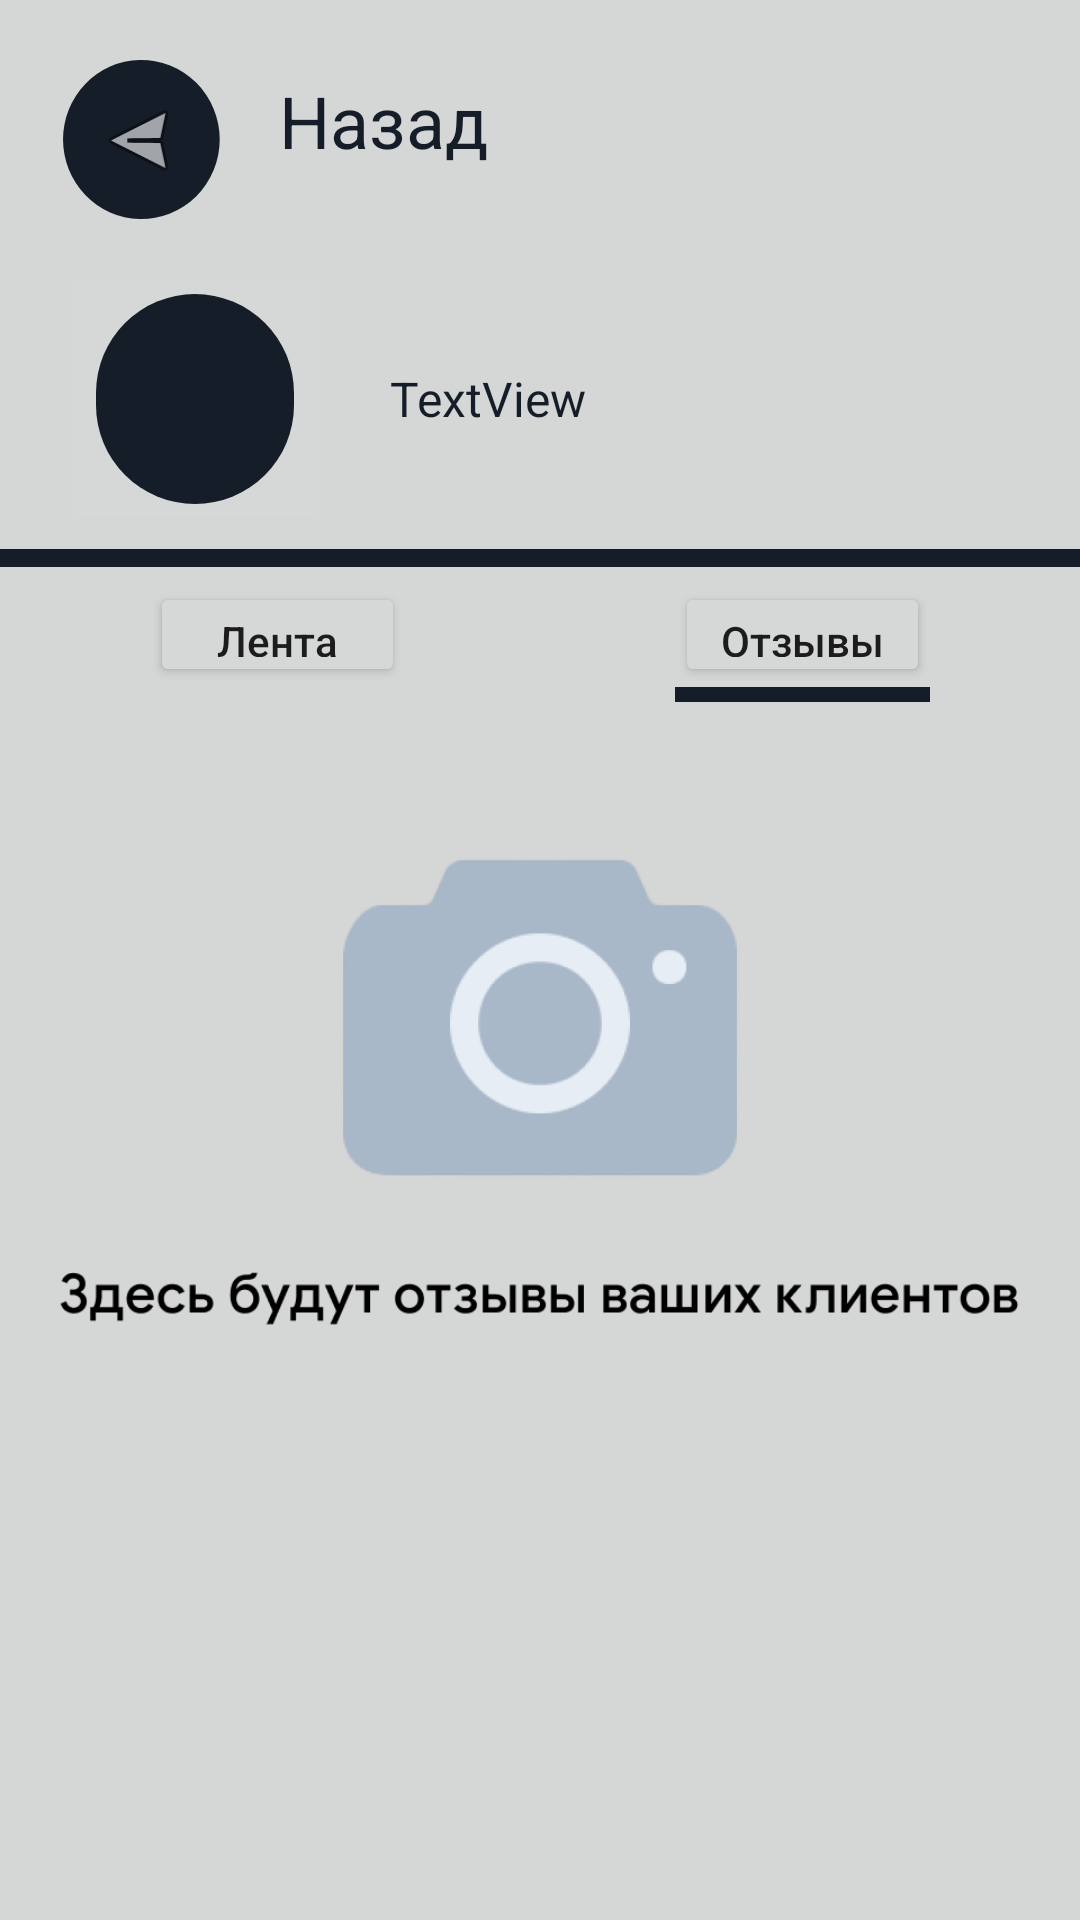

The Android layout XML behind this screen, and the referenced resources:
<!-- AndroidManifest.xml: application theme Theme.BestProject -->
<!-- res/layout/screen5.xml -->
<?xml version="1.0" encoding="utf-8"?>
<androidx.constraintlayout.widget.ConstraintLayout xmlns:android="http://schemas.android.com/apk/res/android"
    xmlns:app="http://schemas.android.com/apk/res-auto"
    xmlns:tools="http://schemas.android.com/tools"
    android:layout_width="match_parent"
    android:layout_height="match_parent"
    android:background="#FFD5D6D6">

    <androidx.appcompat.widget.Toolbar
        android:id="@+id/toolbar2"
        android:layout_width="85dp"
        android:layout_height="5dp"
        android:layout_marginEnd="50dp"
        android:background="#151D28"
        android:minHeight="?attr/actionBarSize"
        android:theme="?attr/actionBarTheme"
        app:layout_constraintEnd_toEndOf="parent"
        app:layout_constraintTop_toBottomOf="@+id/lenta" />

    <TextView
        android:id="@+id/textback"
        android:layout_width="75dp"
        android:layout_height="38dp"
        android:layout_marginStart="20dp"
        android:layout_marginTop="24dp"
        android:text="Назад"
        android:textColor="#151d28"
        android:textSize="24sp"
        app:layout_constraintStart_toEndOf="@+id/back"
        app:layout_constraintTop_toTopOf="parent" />

    <TextView
        android:id="@+id/YourName"
        android:layout_width="wrap_content"
        android:layout_height="wrap_content"
        android:layout_marginStart="20dp"
        android:layout_marginTop="122dp"
        android:text="TextView"
        android:textColor="#151d28"
        android:textSize="16sp"
        app:layout_constraintStart_toEndOf="@+id/YourAccount"
        app:layout_constraintTop_toTopOf="parent" />

    <androidx.appcompat.widget.Toolbar
        android:id="@+id/toolbar"
        android:layout_width="388dp"
        android:layout_height="6dp"
        android:layout_marginTop="5dp"
        android:background="#151D28"
        android:minHeight="?attr/actionBarSize"
        android:theme="?attr/actionBarTheme"
        app:layout_constraintEnd_toEndOf="parent"
        app:layout_constraintStart_toStartOf="parent"
        app:layout_constraintTop_toBottomOf="@+id/YourAccount" />

    <ImageButton
        android:id="@+id/back"
        android:layout_width="53dp"
        android:layout_height="53dp"
        android:layout_marginStart="20dp"
        android:layout_marginTop="20dp"
        android:background="@drawable/shape"
        android:contentDescription="@string/app_name"
        android:rotationY="-190"
        app:layout_constraintStart_toStartOf="parent"
        app:layout_constraintTop_toTopOf="parent"
        app:srcCompat="@android:drawable/ic_menu_send" />

    <Button
        android:id="@+id/otzave"
        android:layout_width="85dp"
        android:layout_height="35dp"
        android:layout_marginTop="5dp"
        android:layout_marginEnd="50dp"
        android:text="Отзывы"
        android:textAllCaps="false"
        app:layout_constraintEnd_toEndOf="parent"
        app:layout_constraintTop_toBottomOf="@+id/toolbar" />

    <Button
        android:id="@+id/lenta"
        android:layout_width="85dp"
        android:layout_height="35dp"
        android:layout_marginStart="50dp"
        android:layout_marginTop="5dp"
        android:text="Лента"
        android:textAllCaps="false"
        app:layout_constraintStart_toStartOf="parent"
        app:layout_constraintTop_toBottomOf="@+id/toolbar" />

    <ImageButton
        android:id="@+id/YourAccount"
        android:layout_width="90dp"
        android:layout_height="90dp"
        android:layout_marginStart="20dp"
        android:layout_marginTop="15dp"
        android:contentDescription="@string/app_name"
        app:layout_constraintStart_toStartOf="parent"
        app:layout_constraintTop_toBottomOf="@+id/back"
        app:srcCompat="@drawable/shape" />

    <ImageView
        android:id="@+id/imageView3"
        android:layout_width="wrap_content"
        android:layout_height="350dp"
        android:layout_marginTop="100dp"
        app:layout_constraintBottom_toBottomOf="parent"
        app:layout_constraintEnd_toEndOf="parent"
        app:layout_constraintStart_toStartOf="parent"
        app:layout_constraintTop_toTopOf="parent"
        app:srcCompat="@drawable/review_glush" />


</androidx.constraintlayout.widget.ConstraintLayout>
<!-- resources referenced by this layout -->
<resources>
  <!-- drawable review_glush: png bitmap (drawable, 30814 bytes) -->
  <!-- drawable shape (drawable) -->
  <?xml version="1.0" encoding="utf-8"?>
  <selector xmlns:android="http://schemas.android.com/apk/res/android">
      <item>
          <shape>
              <solid android:color="#151d28"/>
              <corners android:radius="60dp"/>
          </shape>
      </item>
  </selector>
  <string name="app_name">VITRAGE</string>
  <style name="Theme.BestProject" parent="Theme.AppCompat.Light.NoActionBar">
          
          <item name="colorPrimary">@color/purple_500</item>
          <item name="colorPrimaryVariant">@color/purple_700</item>
          <item name="colorOnPrimary">@color/white</item>
          
          <item name="colorSecondary">@color/teal_200</item>
          <item name="colorSecondaryVariant">@color/teal_700</item>
          <item name="colorOnSecondary">@color/black</item>
          
          <item name="android:statusBarColor">?attr/colorPrimaryVariant</item>
          
      </style>
  <!-- not gathered from this repository: default colours our renderer supplied (Android Studio template values) -->
  <color name="purple_500">#FF6200EE</color>
  <color name="purple_700">#FF3700B3</color>
  <color name="teal_200">#FF03DAC5</color>
  <color name="teal_700">#FF018786</color>
  <color name="black">#FF000000</color>
  <color name="white">#FFFFFFFF</color>
</resources>
